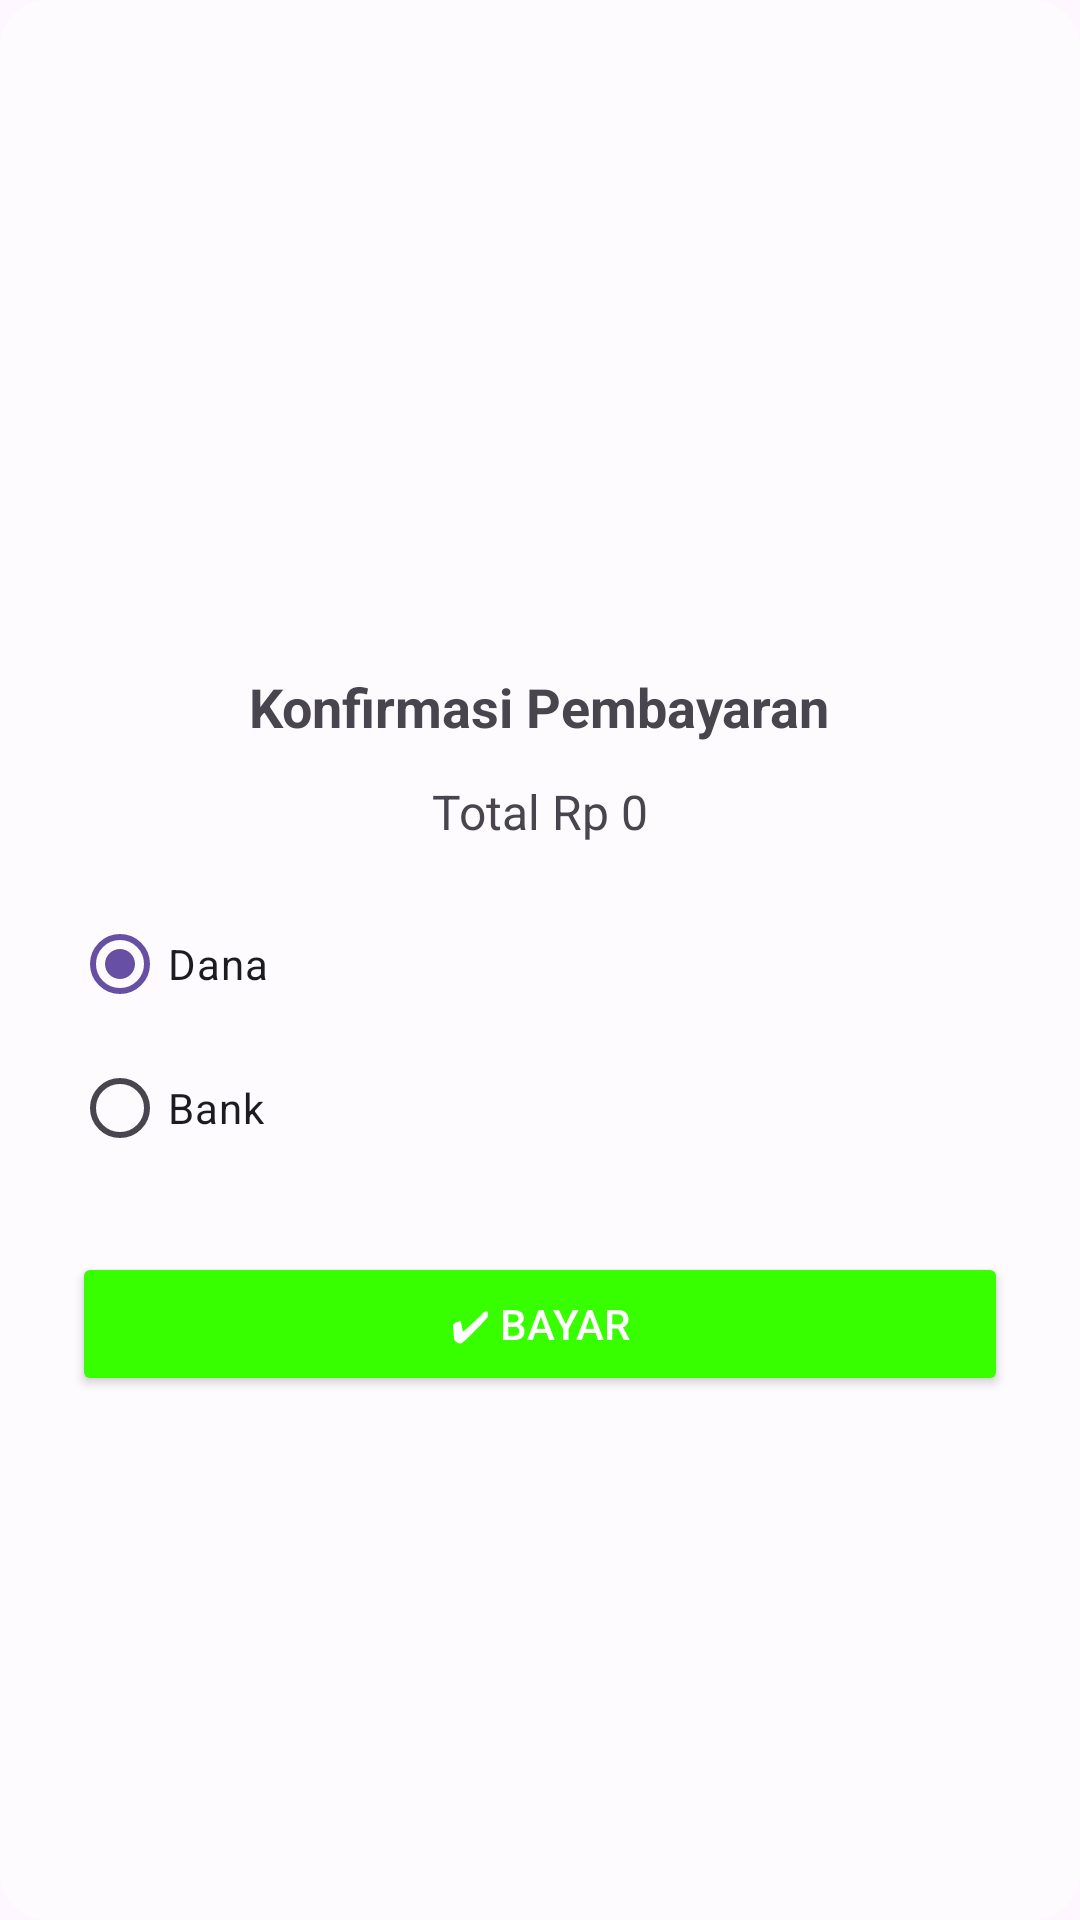

Layout XML and referenced resources for this Android screen:
<!-- AndroidManifest.xml: application theme Theme.PemesananTahuSiBungsu -->
<!-- res/layout/dialog_payment.xml -->
<?xml version="1.0" encoding="utf-8"?>
<LinearLayout xmlns:android="http://schemas.android.com/apk/res/android"
    android:orientation="vertical"
    android:padding="24dp"
    android:layout_width="match_parent"
    android:layout_height="wrap_content"
    android:background="@drawable/bg_dialog"
    android:gravity="center">

    
    <ImageView
        android:id="@+id/btn_close"
        android:layout_width="38dp"
        android:layout_height="41dp"
        android:layout_gravity="end"
        android:contentDescription="Tutup"
        android:padding="4dp"
        android:src="@drawable/balik" />

    
    <TextView
        android:id="@+id/tv_title"
        android:text="Konfirmasi Pembayaran"
        android:textSize="18sp"
        android:textStyle="bold"
        android:layout_marginTop="8dp"
        android:layout_gravity="center"
        android:layout_width="wrap_content"
        android:layout_height="wrap_content"/>

    
    <TextView
        android:id="@+id/tv_total"
        android:text="Total Rp 0"
        android:textSize="16sp"
        android:layout_marginTop="12dp"
        android:layout_gravity="center"
        android:layout_width="wrap_content"
        android:layout_height="wrap_content"/>

    
    <RadioGroup
        android:id="@+id/rg_payment"
        android:orientation="vertical"
        android:layout_marginTop="16dp"
        android:layout_width="match_parent"
        android:layout_height="wrap_content">
        <RadioButton
            android:id="@+id/rb_dana"
            android:text="Dana"
            android:checked="true"
            android:layout_width="wrap_content"
            android:layout_height="wrap_content"/>
        <RadioButton
            android:id="@+id/rb_bank"
            android:text="Bank"
            android:layout_width="wrap_content"
            android:layout_height="wrap_content"/>
    </RadioGroup>

    
    <Button
        android:id="@+id/btn_pay"
        android:text="✔ Bayar"
        android:layout_marginTop="24dp"
        android:layout_width="match_parent"
        android:layout_height="wrap_content"
        android:backgroundTint="#37FF00"
        android:textColor="@android:color/white"/>
</LinearLayout>
<!-- resources referenced by this layout -->
<resources>
  <!-- drawable bg_dialog (drawable) -->
  <?xml version="1.0" encoding="utf-8"?>
  <shape xmlns:android="http://schemas.android.com/apk/res/android"
      android:shape="rectangle">
      <solid android:color="#87FFFFFF"/>
      <corners android:radius="16dp"/>
  </shape>
  <style name="Theme.PemesananTahuSiBungsu" parent="Base.Theme.PemesananTahuSiBungsu" />
  <style name="Base.Theme.PemesananTahuSiBungsu" parent="Theme.Material3.DayNight.NoActionBar">
          
          
      </style>
</resources>
